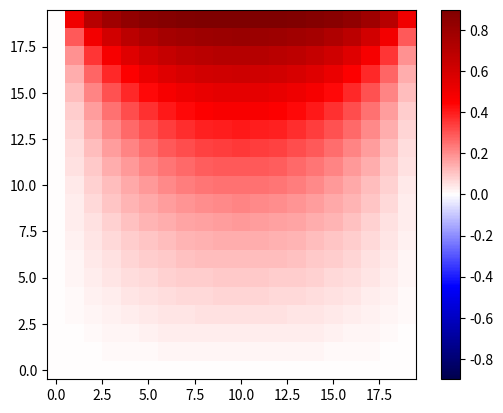

Write the Python code that produced this figure. (Note: this script raises an exception after producing the figure.)
# %%
import numpy as np
import matplotlib.pyplot as plt

# x, y = np.meshgrid(np.arange(0, 20), np.arange(0, 20))

# sum_elements = [
#     (2*(1-np.cos(n*np.pi))) / (n*np.pi * np.sinh(n*np.pi)) * np.sin(n*np.pi*x) * np.sinh(n*np.pi*y)
#     for n in range(1, 100)
# ]

# sum_elements_np = np.array(sum_elements)

# # phi = np.sum(sum_elements, axis=0)

phi = np.zeros((20, 20))
for x_index in range(20):
    for y_index in range(20):
        for n in range(1, 200):  # NOTE: higher n → overflows 😬
            x = x_index / 20
            y = y_index / 20
            phi[x_index, y_index] += (2*(1-np.cos(n*np.pi))) / (n*np.pi * np.sinh(n*np.pi)) * \
                np.sin(n*np.pi*x) * np.sinh(n*np.pi*y)

# fix x/y axes
phi = np.swapaxes(phi, 0, 1)

# %% plot


def plot_phi(my_phi):
    fig, ax = plt.subplots()
    absmax=np.max(np.abs(my_phi))
    im = ax.imshow(
        my_phi,
        # vmin=0, vmax=1,
        # vmin=np.min(my_phi), vmax=np.max(my_phi),
        vmin=-absmax, vmax=absmax,
        # cmap="hot",
        cmap="seismic",
        origin="lower",
        # extent=[0, 20, 0, 20],
    )

    plt.colorbar(im)
    return fig


plot_phi(phi).savefig("build/A1_c_analytical.png")

# %%
